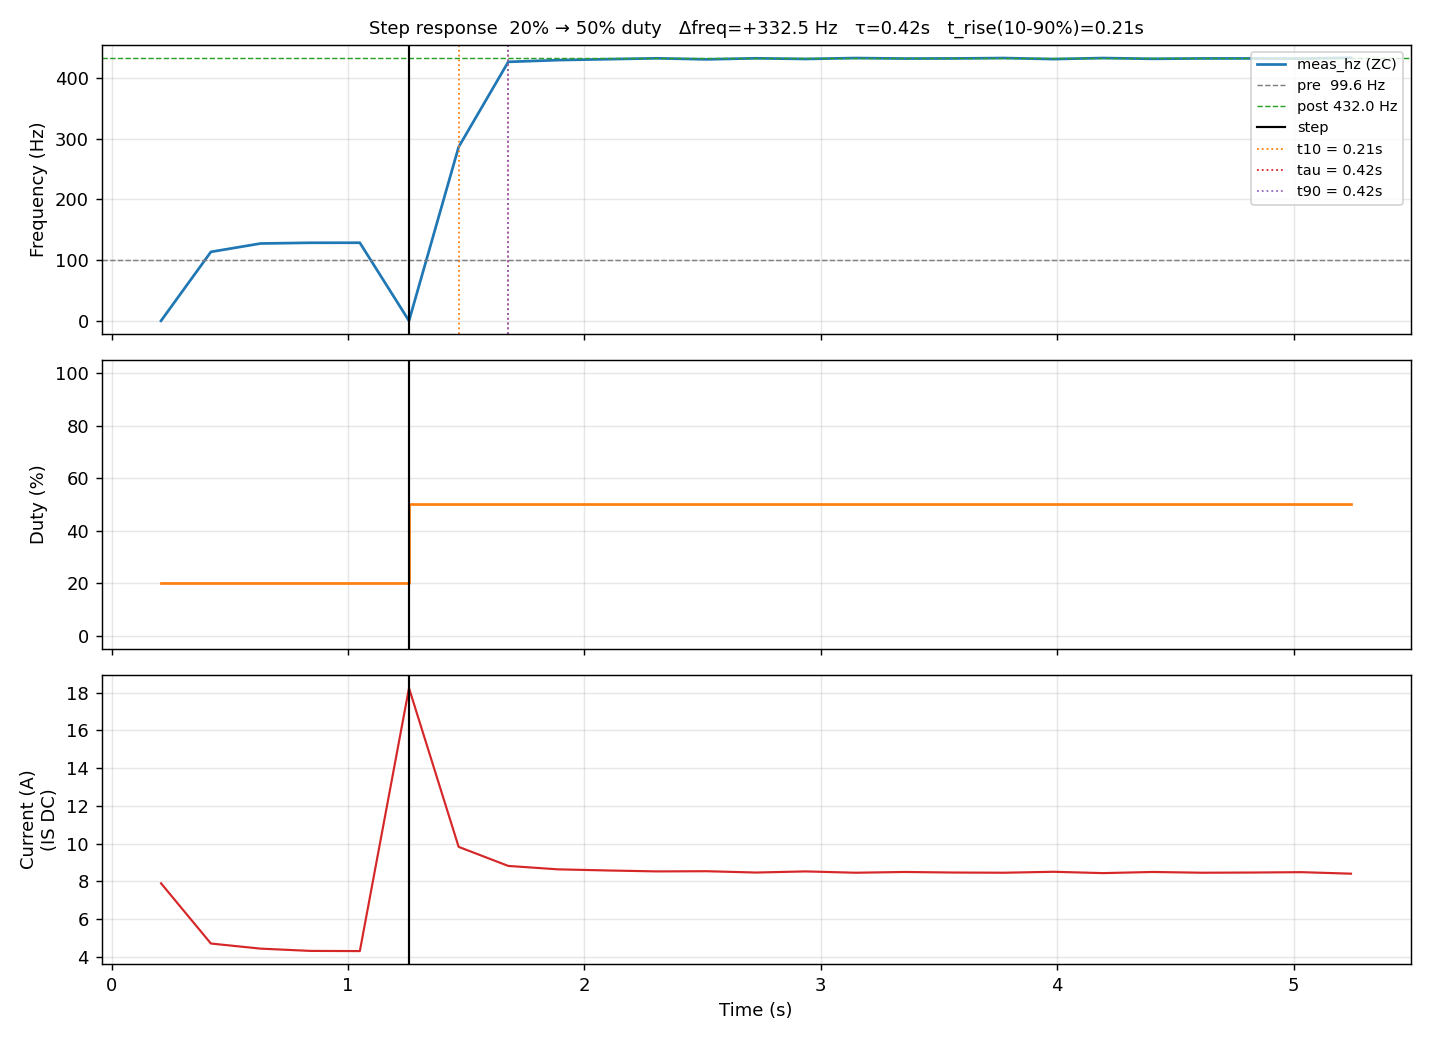

The data file committed next to this chart (first rows):
t_ms, phase, duty_pct, meas_hz, curr_a
209, PRE, 20.0, 0.00, 7.90
420, PRE, 20.0, 113.5, 4.71
630, PRE, 20.0, 127.3, 4.44
840, PRE, 20.0, 128.5, 4.32
1050, PRE, 20.0, 128.5, 4.31
1258, POST, 50.0, 0.00, 18.24
1468, POST, 50.0, 286.2, 9.83
1678, POST, 50.0, 426.4, 8.82
1887, POST, 50.0, 429.2, 8.64
2097, POST, 50.0, 430.7, 8.58
2307, POST, 50.0, 432.2, 8.53
2516, POST, 50.0, 430.5, 8.54
2726, POST, 50.0, 432.2, 8.47
2936, POST, 50.0, 431.1, 8.53
3146, POST, 50.0, 432.6, 8.46
3355, POST, 50.0, 431.8, 8.50
3565, POST, 50.0, 432, 8.47
3775, POST, 50.0, 432.6, 8.46
3984, POST, 50.0, 430.9, 8.51
4194, POST, 50.0, 432.6, 8.44
4404, POST, 50.0, 431.4, 8.50
4614, POST, 50.0, 432, 8.46
4823, POST, 50.0, 432, 8.47
5033, POST, 50.0, 431.8, 8.49
5243, POST, 50.0, 433.1, 8.41
